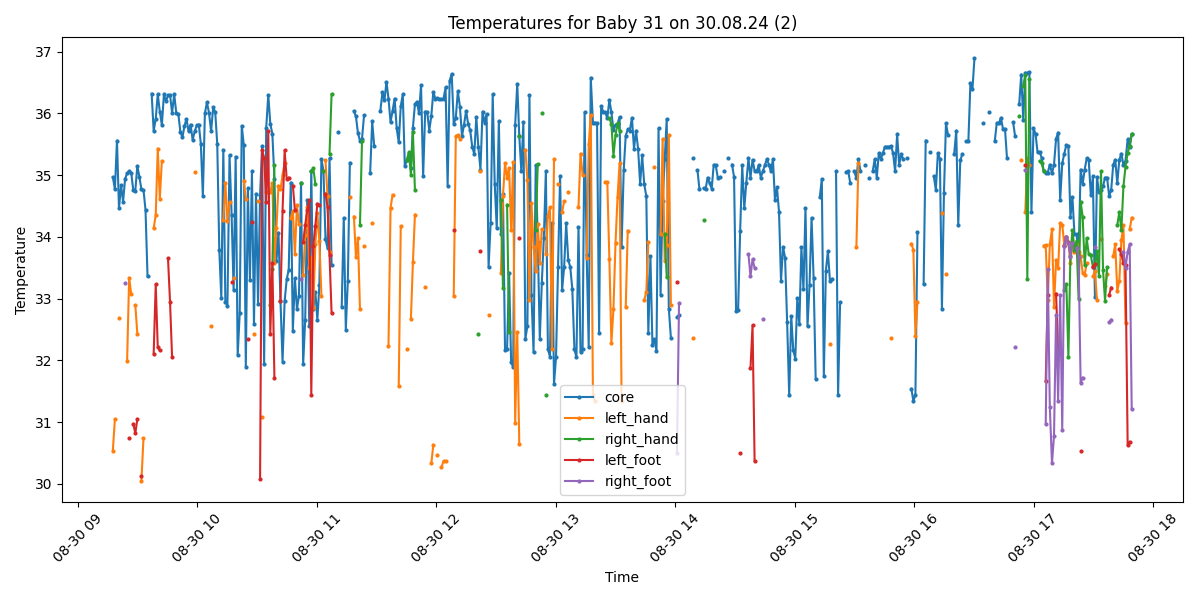

Source data for this figure (header and first rows):
Process, Image Path, core, left_hand, right_hand, left_foot, right_foot, limbs_avg, core_minus_limbs, diagnosis
True, /data/uabcvmsc/shared/newborn/31/30.08.2…, 34.97, 30.54, , , , 30.54, 4.43, Hypothermia and Peripheral shutdown
True, /data/uabcvmsc/shared/newborn/31/30.08.2…, 34.77, 31.05, , , , 31.05, 3.72, Hypothermia and Peripheral shutdown
True, /data/uabcvmsc/shared/newborn/31/30.08.2…, 35.56, , , , , , , Normal
True, /data/uabcvmsc/shared/newborn/31/30.08.2…, 34.46, 32.69, , , , 32.69, 1.77, Hypothermia
True, /data/uabcvmsc/shared/newborn/31/30.08.2…, 34.84, , , , , , , Hypothermia
True, /data/uabcvmsc/shared/newborn/31/30.08.2…, 34.57, , , , , , , Hypothermia
True, /data/uabcvmsc/shared/newborn/31/30.08.2…, 34.94, , , , 33.26, 33.26, 1.68, Hypothermia
True, /data/uabcvmsc/shared/newborn/31/30.08.2…, 35.03, 31.99, , , , 31.99, 3.04, Peripheral shutdown
True, /data/uabcvmsc/shared/newborn/31/30.08.2…, 35.06, 33.34, , 30.75, , 32.04, 3.02, Peripheral shutdown
True, /data/uabcvmsc/shared/newborn/31/30.08.2…, 35.04, 33.08, , , , 33.08, 1.96, Normal
True, /data/uabcvmsc/shared/newborn/31/30.08.2…, 34.76, , , 30.97, , 30.97, 3.79, Hypothermia and Peripheral shutdown
True, /data/uabcvmsc/shared/newborn/31/30.08.2…, 34.75, 32.89, , 30.82, , 31.86, 2.89, Hypothermia and Peripheral shutdown
True, /data/uabcvmsc/shared/newborn/31/30.08.2…, 35.15, 32.43, , 31.05, , 31.74, 3.41, Peripheral shutdown
True, /data/uabcvmsc/shared/newborn/31/30.08.2…, 34.97, , , , , , , Hypothermia
True, /data/uabcvmsc/shared/newborn/31/30.08.2…, 34.77, 30.05, , 30.13, , 30.09, 4.68, Hypothermia and Peripheral shutdown
True, /data/uabcvmsc/shared/newborn/31/30.08.2…, 34.76, 30.74, , , , 30.74, 4.02, Hypothermia and Peripheral shutdown
True, /data/uabcvmsc/shared/newborn/31/30.08.2…, 34.44, , , , , , , Hypothermia
True, /data/uabcvmsc/shared/newborn/31/30.08.2…, 33.36, , , , , , , Hypothermia
False, /data/uabcvmsc/shared/newborn/31/30.08.2…, , , , , , , , 
True, /data/uabcvmsc/shared/newborn/31/30.08.2…, 36.32, , , , , , , Normal
True, /data/uabcvmsc/shared/newborn/31/30.08.2…, 35.72, 34.14, , 32.11, , 33.12, 2.6, Peripheral shutdown
True, /data/uabcvmsc/shared/newborn/31/30.08.2…, 35.91, 34.35, , 33.23, , 33.79, 2.12, Normal
True, /data/uabcvmsc/shared/newborn/31/30.08.2…, 36.31, 35.43, , 32.21, , 33.82, 2.49, Normal
True, /data/uabcvmsc/shared/newborn/31/30.08.2…, 36.03, 34.62, , 32.16, , 33.39, 2.64, Peripheral shutdown
True, /data/uabcvmsc/shared/newborn/31/30.08.2…, 35.81, 35.23, , , , 35.23, 0.58, Normal
True, /data/uabcvmsc/shared/newborn/31/30.08.2…, 36.31, , , , , , , Normal
True, /data/uabcvmsc/shared/newborn/31/30.08.2…, 36.2, , , , , , , Normal
True, /data/uabcvmsc/shared/newborn/31/30.08.2…, 36.29, , , 33.65, , 33.65, 2.64, Peripheral shutdown
True, /data/uabcvmsc/shared/newborn/31/30.08.2…, 36.3, , , 32.95, , 32.95, 3.35, Peripheral shutdown
True, /data/uabcvmsc/shared/newborn/31/30.08.2…, 36.01, , , 32.05, , 32.05, 3.96, Peripheral shutdown
True, /data/uabcvmsc/shared/newborn/31/30.08.2…, 36.31, , , , , , , Normal
True, /data/uabcvmsc/shared/newborn/31/30.08.2…, 36.01, , , , , , , Normal
True, /data/uabcvmsc/shared/newborn/31/30.08.2…, 35.99, , , , , , , Normal
True, /data/uabcvmsc/shared/newborn/31/30.08.2…, 35.7, , , , , , , Normal
True, /data/uabcvmsc/shared/newborn/31/30.08.2…, 35.61, , , , , , , Normal
True, /data/uabcvmsc/shared/newborn/31/30.08.2…, 35.8, , , , , , , Normal
True, /data/uabcvmsc/shared/newborn/31/30.08.2…, 35.91, , , , , , , Normal
True, /data/uabcvmsc/shared/newborn/31/30.08.2…, 35.71, , , , , , , Normal
True, /data/uabcvmsc/shared/newborn/31/30.08.2…, 35.82, , , , , , , Normal
True, /data/uabcvmsc/shared/newborn/31/30.08.2…, 35.57, , , , , , , Normal
True, /data/uabcvmsc/shared/newborn/31/30.08.2…, 35.71, 35.05, , , , 35.05, 0.66, Normal
True, /data/uabcvmsc/shared/newborn/31/30.08.2…, 35.81, , , , , , , Normal
True, /data/uabcvmsc/shared/newborn/31/30.08.2…, 35.82, , , , , , , Normal
True, /data/uabcvmsc/shared/newborn/31/30.08.2…, 35.51, , , , , , , Normal
True, /data/uabcvmsc/shared/newborn/31/30.08.2…, 34.66, , , , , , , Hypothermia
True, /data/uabcvmsc/shared/newborn/31/30.08.2…, 36.0, , , , , , , Normal
True, /data/uabcvmsc/shared/newborn/31/30.08.2…, 36.18, , , , , , , Normal
True, /data/uabcvmsc/shared/newborn/31/30.08.2…, 36.01, , , , , , , Normal
True, /data/uabcvmsc/shared/newborn/31/30.08.2…, 35.71, 32.55, , , , 32.55, 3.16, Peripheral shutdown
True, /data/uabcvmsc/shared/newborn/31/30.08.2…, 36.1, , , , , , , Normal
True, /data/uabcvmsc/shared/newborn/31/30.08.2…, 36.02, , , , , , , Normal
True, /data/uabcvmsc/shared/newborn/31/30.08.2…, 35.5, , , , , , , Normal
True, /data/uabcvmsc/shared/newborn/31/30.08.2…, 33.79, , , , , , , Hypothermia
True, /data/uabcvmsc/shared/newborn/31/30.08.2…, 33.01, , , , , , , Hypothermia
True, /data/uabcvmsc/shared/newborn/31/30.08.2…, 35.41, 34.27, , , , 34.27, 1.14, Normal
True, /data/uabcvmsc/shared/newborn/31/30.08.2…, 32.95, 34.88, , , , 34.88, -1.93, Hypothermia
True, /data/uabcvmsc/shared/newborn/31/30.08.2…, 32.88, 34.25, , , , 34.25, -1.37, Hypothermia
True, /data/uabcvmsc/shared/newborn/31/30.08.2…, 35.32, 34.56, , , , 34.56, 0.76, Normal
True, /data/uabcvmsc/shared/newborn/31/30.08.2…, 34.36, , , 33.27, , 33.27, 1.09, Hypothermia
True, /data/uabcvmsc/shared/newborn/31/30.08.2…, 33.14, 33.34, , , , 33.34, -0.2, Hypothermia
... 440 more rows
